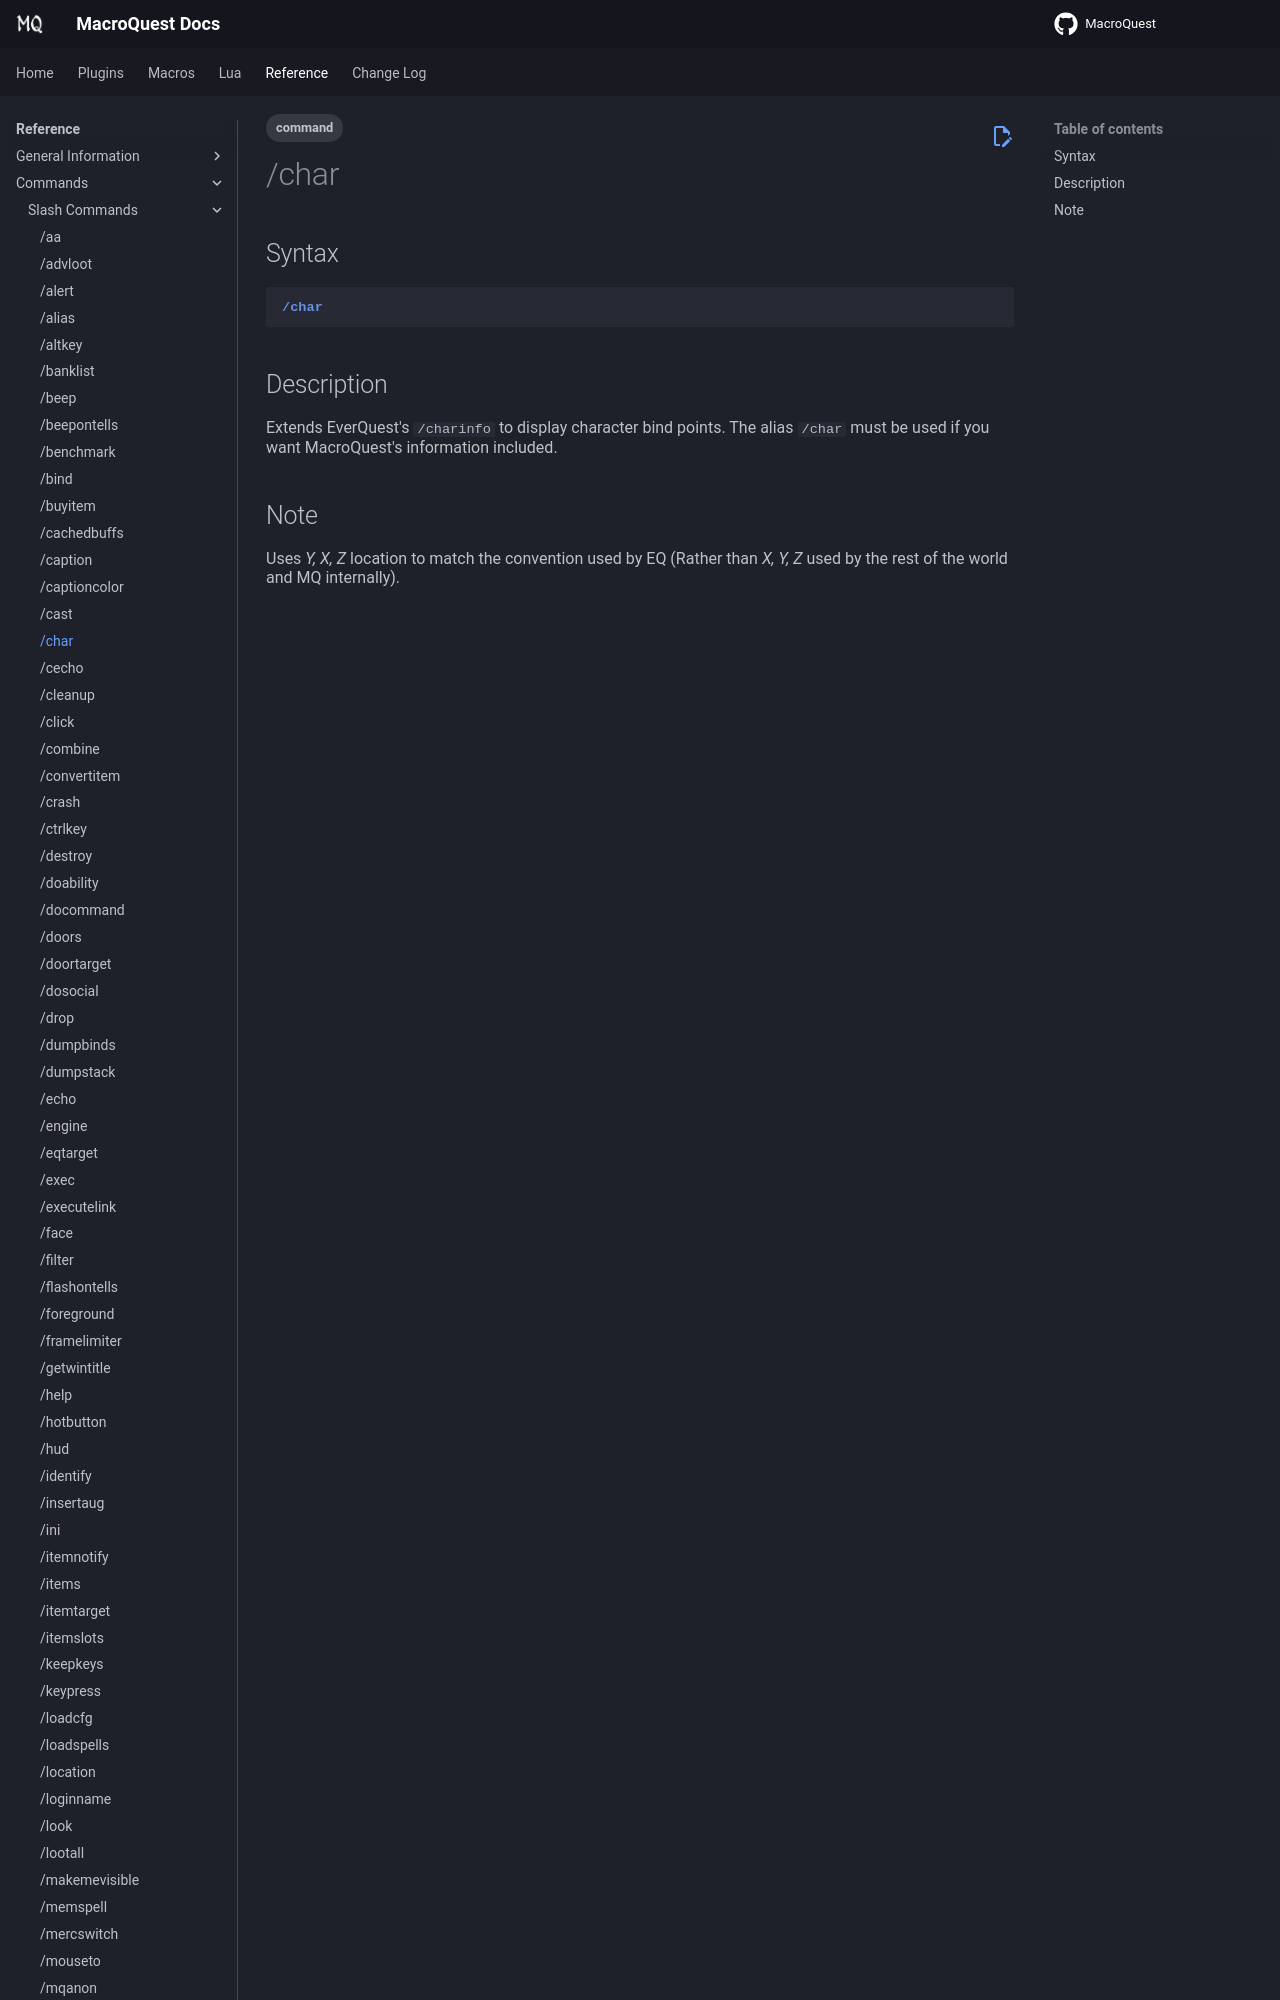

repository: macroquest/docs · page: reference/commands/char/index.html · generator: jekyll

---
tags:
    - command
---
# /char

## Syntax
<!--cmd-syntax-start-->
```eqcommand
/char
```
<!--cmd-syntax-end-->

## Description
<!--cmd-desc-start-->
Extends EverQuest's `/charinfo` to display character bind points. The alias `/char` must be
